The GitHub repository vithlaithla/DN-Classifier contains a labelled image folder "summer_winter_dataset" with 2 categories: summer, winter. Examples follow, each with its label.

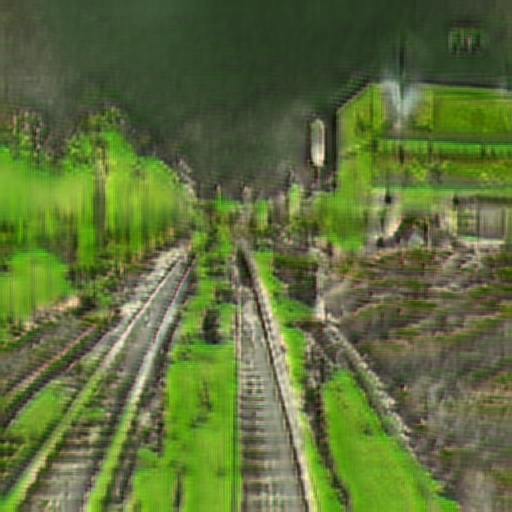
Label: summer

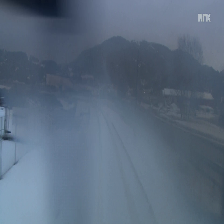
Label: winter

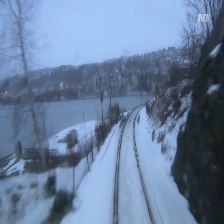
Label: winter

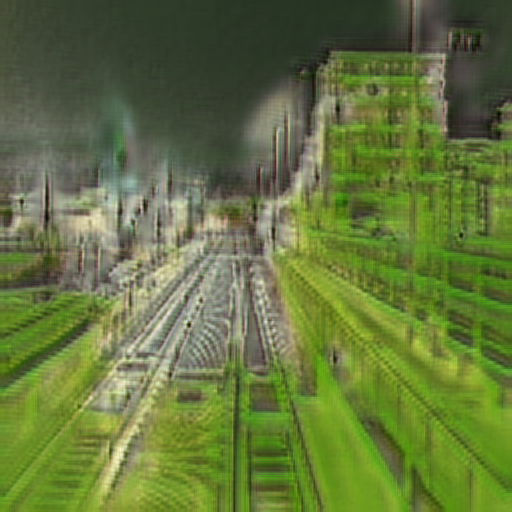
Label: summer

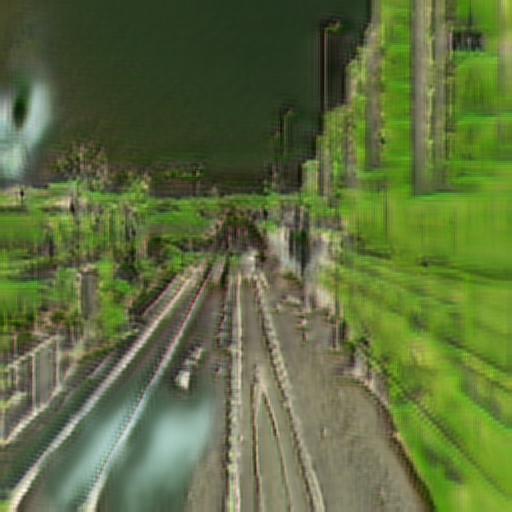
Label: summer

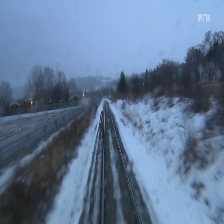
Label: winter
